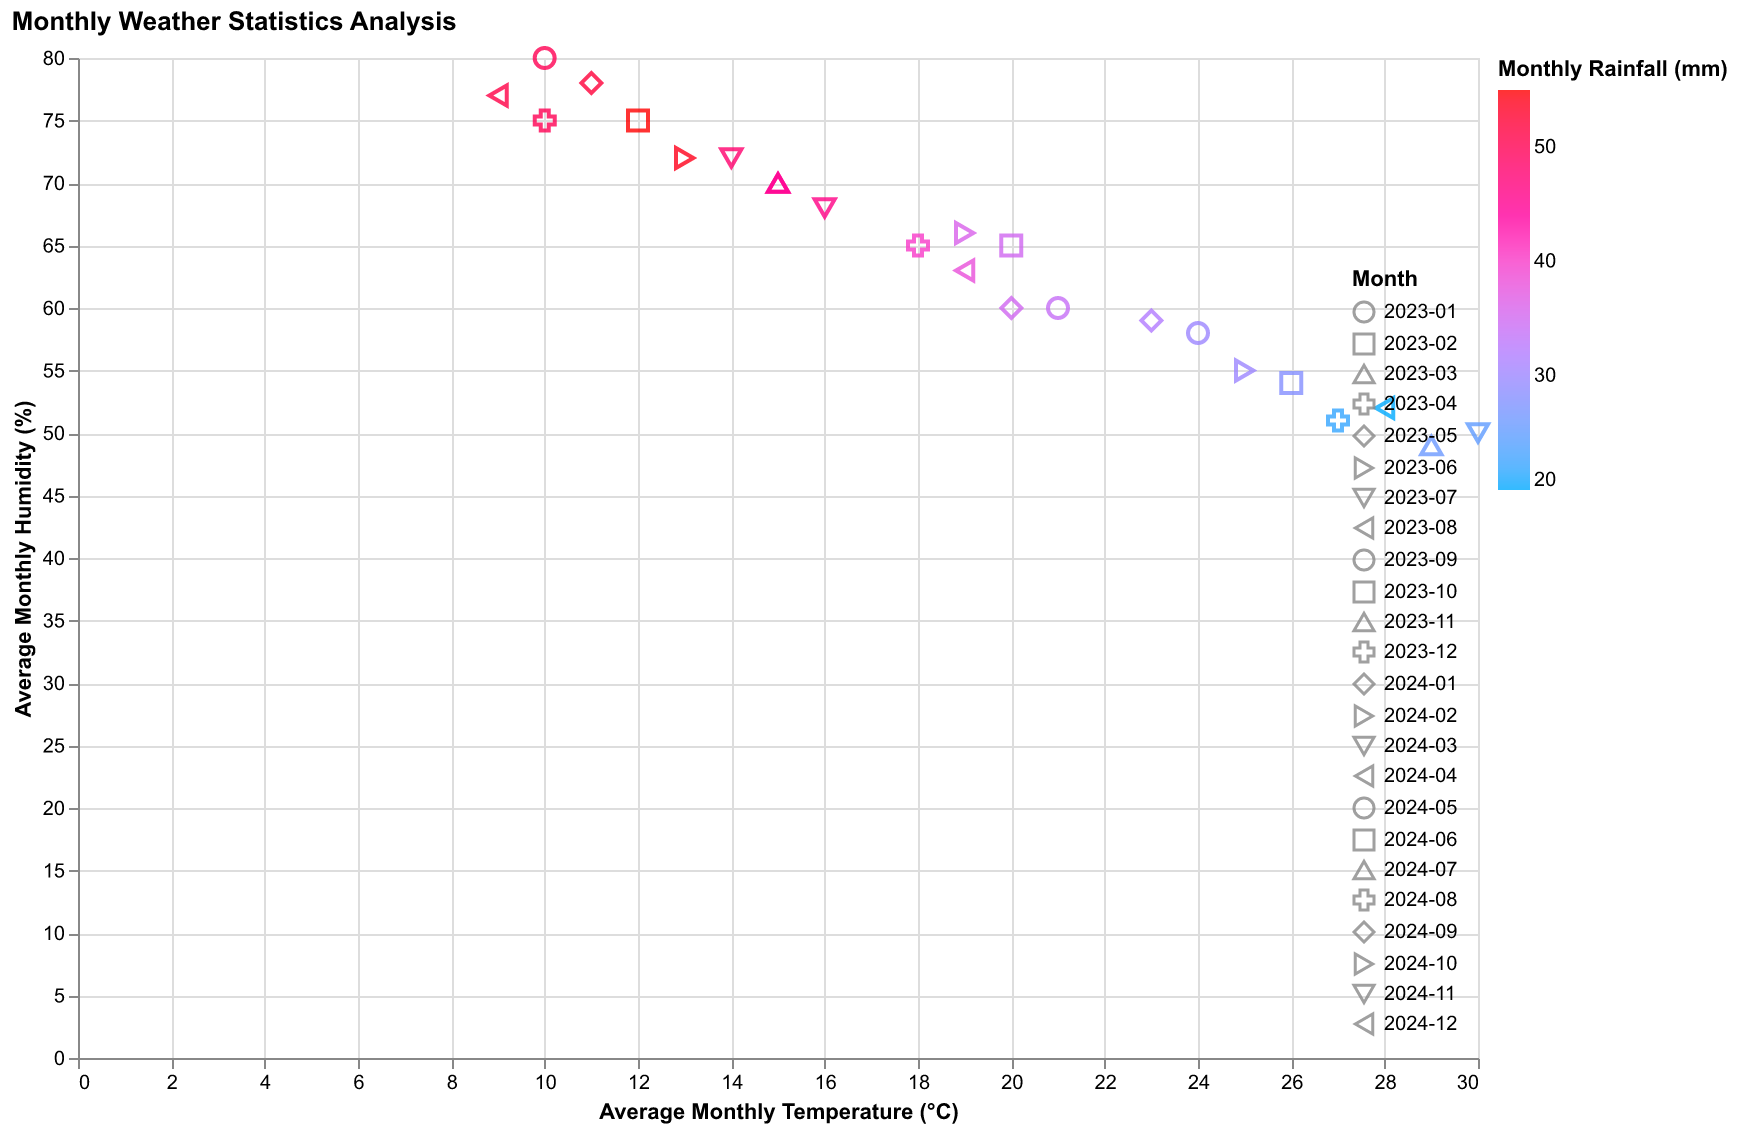

Source data for this figure (header and first rows):
Month, Temperature (°C), Humidity (%), Rainfall (mm)
2023-01, 10, 80, 50
2023-02, 12, 75, 55
2023-03, 15, 70, 45
2023-04, 18, 65, 40
2023-05, 20, 60, 35
2023-06, 25, 55, 30
2023-07, 30, 50, 25
2023-08, 28, 52, 20
2023-09, 24, 58, 30
2023-10, 20, 65, 35
2023-11, 15, 70, 45
2023-12, 10, 75, 50
2024-01, 11, 78, 52
2024-02, 13, 72, 54
2024-03, 16, 68, 46
2024-04, 19, 63, 38
2024-05, 21, 60, 34
2024-06, 26, 54, 28
2024-07, 29, 49, 26
2024-08, 27, 51, 22
2024-09, 23, 59, 32
2024-10, 19, 66, 36
2024-11, 14, 72, 48
2024-12, 9, 77, 51
